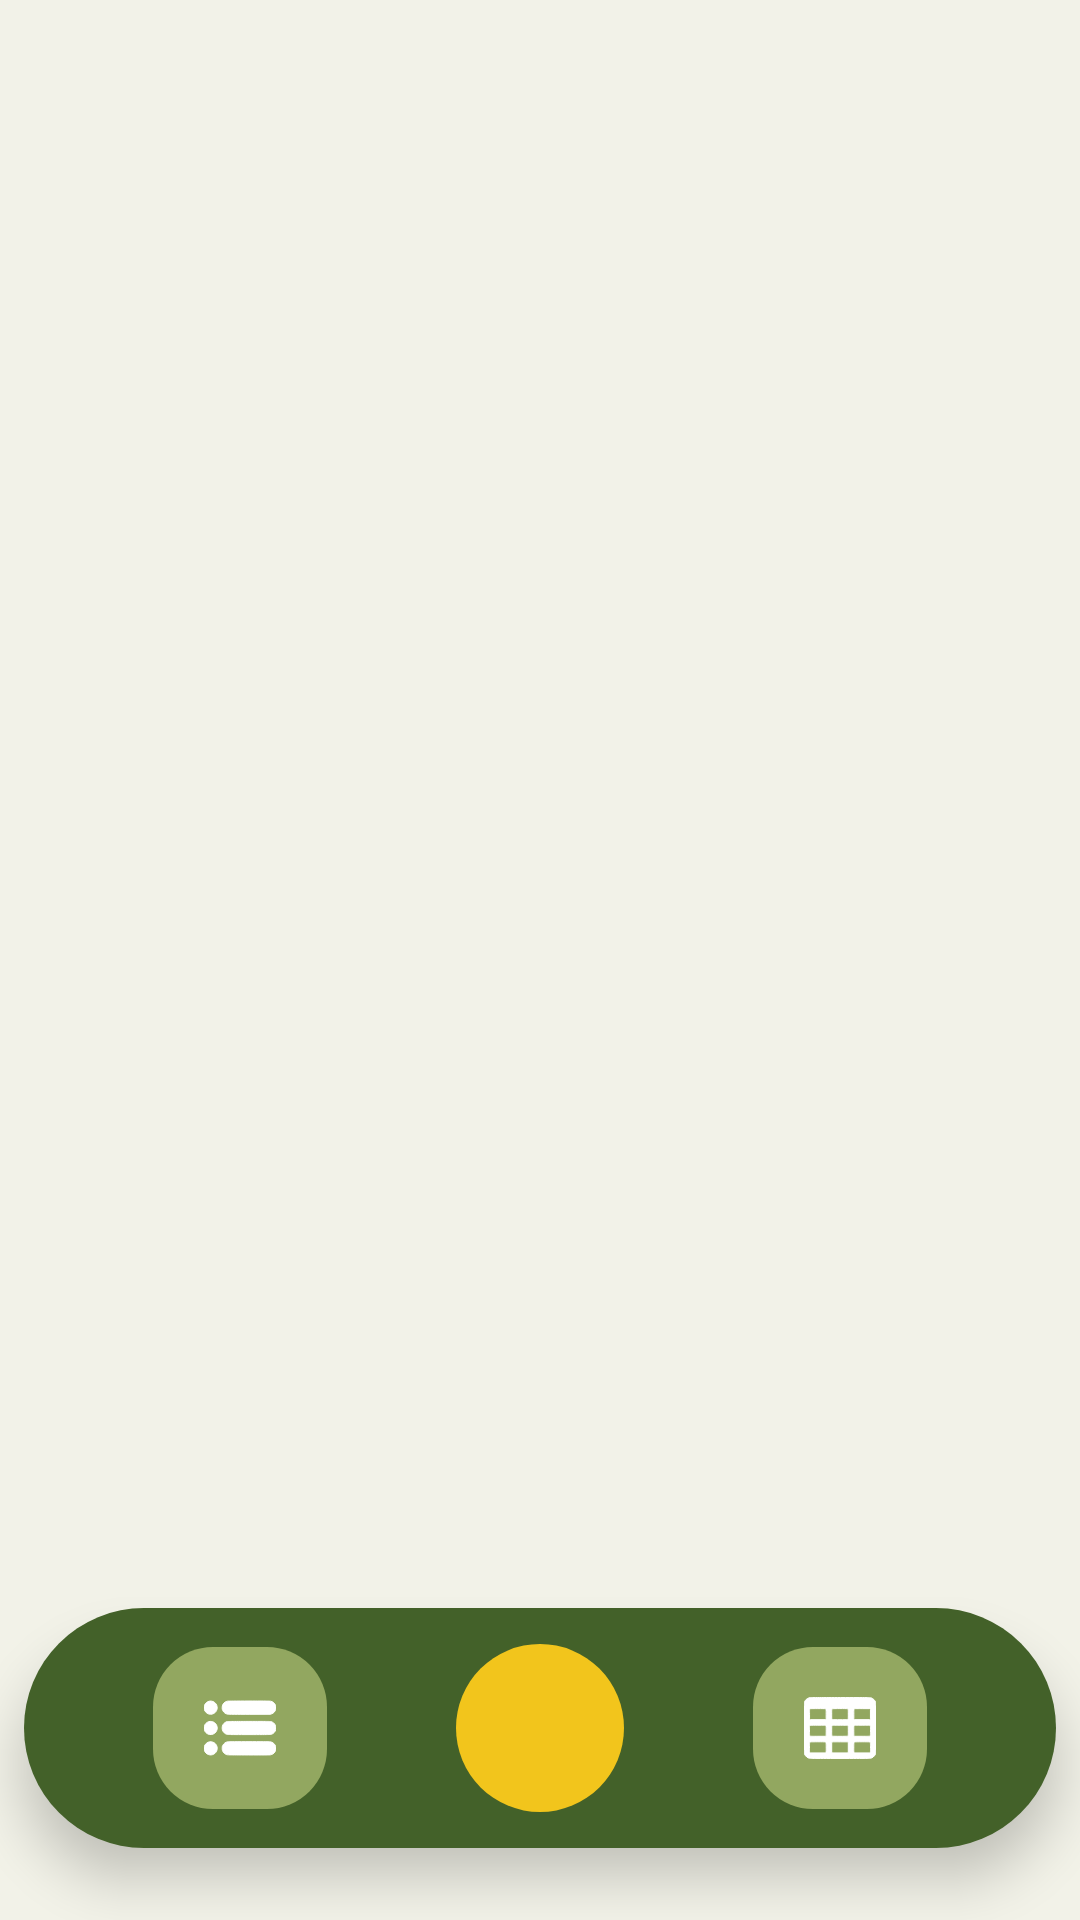

Here is an Android app screen rendered from its layout file. Give the layout XML and the strings, colors and styles it references.
<!-- AndroidManifest.xml: application theme Theme.Schedule -->
<!-- res/layout/activity_main.xml -->
<?xml version="1.0" encoding="utf-8"?>
<androidx.constraintlayout.widget.ConstraintLayout xmlns:android="http://schemas.android.com/apk/res/android"
    xmlns:app="http://schemas.android.com/apk/res-auto"
    xmlns:tools="http://schemas.android.com/tools"
    android:layout_width="match_parent"
    android:layout_height="match_parent"
    android:background="@drawable/application_main_background"
    tools:context=".activities.MainActivity">

    <androidx.constraintlayout.widget.ConstraintLayout
        android:id="@+id/constraintLayout"
        android:layout_width="0dp"
        android:layout_height="80dp"
        android:layout_marginStart="8dp"
        android:layout_marginEnd="8dp"
        android:layout_marginBottom="24dp"
        android:background="@drawable/navigation_panel_background"
        android:elevation="10dp"
        app:layout_constraintBottom_toBottomOf="parent"
        app:layout_constraintEnd_toEndOf="parent"
        app:layout_constraintStart_toStartOf="parent">

        <com.google.android.material.floatingactionbutton.FloatingActionButton
            android:id="@+id/openFileButton"
            android:layout_width="wrap_content"
            android:layout_height="wrap_content"
            android:backgroundTint="@color/yellow"
            android:clickable="true"
            android:contentDescription="Open new file"
            android:elevation="0dp"
            android:focusable="true"
            app:borderWidth="0dp"
            app:elevation="0dp"
            app:layout_constraintBottom_toBottomOf="parent"
            app:layout_constraintEnd_toStartOf="@+id/tsButton"
            app:layout_constraintHorizontal_bias="0.5"
            app:layout_constraintStart_toEndOf="@+id/lsButton"
            app:layout_constraintTop_toTopOf="parent"
            app:maxImageSize="48dp"
            app:srcCompat="@drawable/ic_add" />

        <ImageButton
            android:id="@+id/lsButton"
            android:layout_width="58dp"
            android:layout_height="54dp"
            android:background="@drawable/navigation_panel_active_button_background"
            app:layout_constraintBottom_toBottomOf="parent"
            app:layout_constraintEnd_toStartOf="@+id/openFileButton"
            app:layout_constraintHorizontal_bias="0.5"
            app:layout_constraintStart_toStartOf="parent"
            app:layout_constraintTop_toTopOf="parent"
            app:srcCompat="@drawable/ic_list" />

        <ImageButton
            android:id="@+id/tsButton"
            android:layout_width="58dp"
            android:layout_height="54dp"
            android:background="@drawable/navigation_panel_active_button_background"
            app:layout_constraintBottom_toBottomOf="parent"
            app:layout_constraintEnd_toEndOf="parent"
            app:layout_constraintHorizontal_bias="0.5"
            app:layout_constraintStart_toEndOf="@+id/openFileButton"
            app:layout_constraintTop_toTopOf="parent"
            app:srcCompat="@drawable/ic_table_grid" />

    </androidx.constraintlayout.widget.ConstraintLayout>

    <androidx.viewpager2.widget.ViewPager2
        android:id="@+id/fragmentPager"
        android:layout_width="0dp"
        android:layout_height="0dp"
        app:layout_constraintBottom_toTopOf="@+id/constraintLayout"
        app:layout_constraintEnd_toEndOf="parent"
        app:layout_constraintStart_toStartOf="parent"
        app:layout_constraintTop_toTopOf="parent" />

</androidx.constraintlayout.widget.ConstraintLayout>
<!-- resources referenced by this layout -->
<resources>
  <color name="yellow">#FFF2C51C</color>
  <!-- drawable application_main_background (drawable) -->
  <?xml version="1.0" encoding="utf-8"?>
  <selector xmlns:android="http://schemas.android.com/apk/res/android">
      <item>
          <shape android:shape="rectangle">
              <solid android:color="@color/green_20"/>
          </shape>
      </item>
  </selector>
  <!-- drawable ic_list: vector/xml drawable (drawable, 3199 chars, omitted) -->
  <!-- drawable ic_table_grid: vector/xml drawable (drawable, 3591 chars, omitted) -->
  <!-- drawable navigation_panel_active_button_background (drawable) -->
  <?xml version="1.0" encoding="utf-8"?>
  <ripple xmlns:android="http://schemas.android.com/apk/res/android"
      android:color="@color/green_60">
      <item android:id="@android:id/mask">
          <shape android:shape="rectangle">
              <solid android:color="@color/white" />
              <corners android:radius="20dp" />
          </shape>
      </item>
  
      <item android:id="@android:id/background">
          <shape android:shape="rectangle">
              <solid android:color="@color/green_80"/>
              <corners android:radius="20dp" />
          </shape>
      </item>
  </ripple>
  <!-- drawable navigation_panel_background (drawable) -->
  <?xml version="1.0" encoding="utf-8"?>
  <selector xmlns:android="http://schemas.android.com/apk/res/android">
      <item>
          <shape android:shape="rectangle">
              <solid android:color="@color/green_100"/>
              <corners android:radius="40dp"/>
          </shape>
      </item>
  </selector>
  <style name="Theme.Schedule" parent="Theme.MaterialComponents.Light.NoActionBar">
          <item name="android:forceDarkAllowed" tools:targetApi="q">false</item>
          
          <item name="colorPrimary">@color/green_80</item>
          <item name="colorPrimaryVariant">@color/green_100</item>
          <item name="colorOnPrimary">@color/white</item>
          
          <item name="colorSecondary">@color/green_80</item>
          <item name="colorSecondaryVariant">@color/green_100</item>
          <item name="colorOnSecondary">@color/white</item>
          
          <item name="android:statusBarColor" tools:targetApi="l">?attr/colorPrimaryVariant</item>
          <item name="android:navigationBarColor">@color/green_20</item>
          <item name="android:windowLightNavigationBar" tools:targetApi="q">true</item>
      </style>
  <color name="green_20">#FFF2F2E8</color>
  <color name="green_60">#FFDDDEA0</color>
  <color name="white">#FFFFFFFF</color>
  <color name="green_80">#FF92A760</color>
  <color name="green_100">#FF436129</color>
</resources>
